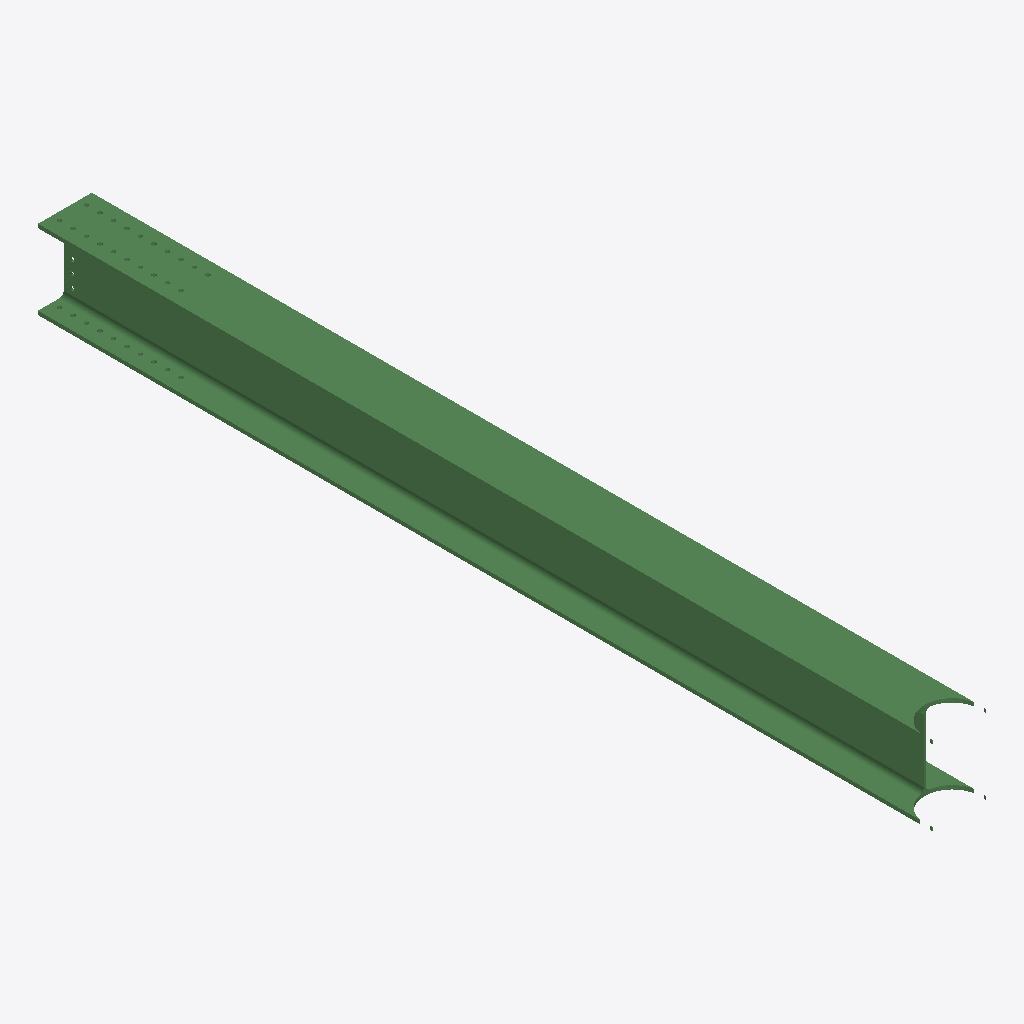
Isometric view of an IFC building model (IFC-SPF (STEP), schema IFC2X3, length unit millimetre), seen from the south-west, elements coloured by IFC class: 1 beam (green).
Extent 0.3 m × 5.0 m × 0.4 m (x, y, z). Storeys (1): Undefined at 0.00 m. Elements (1): 1 IfcBeam.

HEADER;
FILE_DESCRIPTION(('ViewDefinition[AISC_Steel_Detailing]','Option [BaseQuantities:Off]','Option [GridExport:On]','Option [Assemblies:Off]','Option [Bolts:On]','Option [Rebars:On]','Option [PourObjects:Off]','Option [Welds:On]','Option [SurfaceTreatments:On]','Option [LocationBy:0]','Option [ViewColors:Off]','Option [SectionedSpine:Off]','[2 more]'),'2;1');
FILE_NAME('b_127_Qty_1.ifc','2026-05-16T11:53:19',('GIOVANNIPC\\gcorrea'),('Structural Designer'),'IFC Database version: Work','Tekla Structures 2020 Service Pack 5, IFC Export','');
FILE_SCHEMA(('IFC2X3'));
ENDSEC;
DATA;
#37=IFCPROJECT('2G7ZFDNE16yBDU14FA92Me',#5,'Proyecto',$,$,$,$,(#11),#36);
#39=IFCSITE('2xvEzEinjBTea80yOTcujY',#5,'Obra',$,$,#38,$,$,.ELEMENT.,$,$,$,$,$);
#41=IFCBUILDING('0lddyx4a95$BuXIbOMRLu$',#5,'Undefined',$,$,#40,$,$,.ELEMENT.,$,$,$);
#43=IFCBUILDINGSTOREY('29hdEUCErFze9E_VIAceOd',#5,'Undefined',$,$,#42,$,$,.ELEMENT.,0.0);
#64=IFCBEAM('1uV66h61bD1PM998Rif2bb',#44,'BEAM','HEA450','HEA450',#47,#63,'ID787c61ab-1819-4d05-9589-2486eca42965');
ENDSEC;
